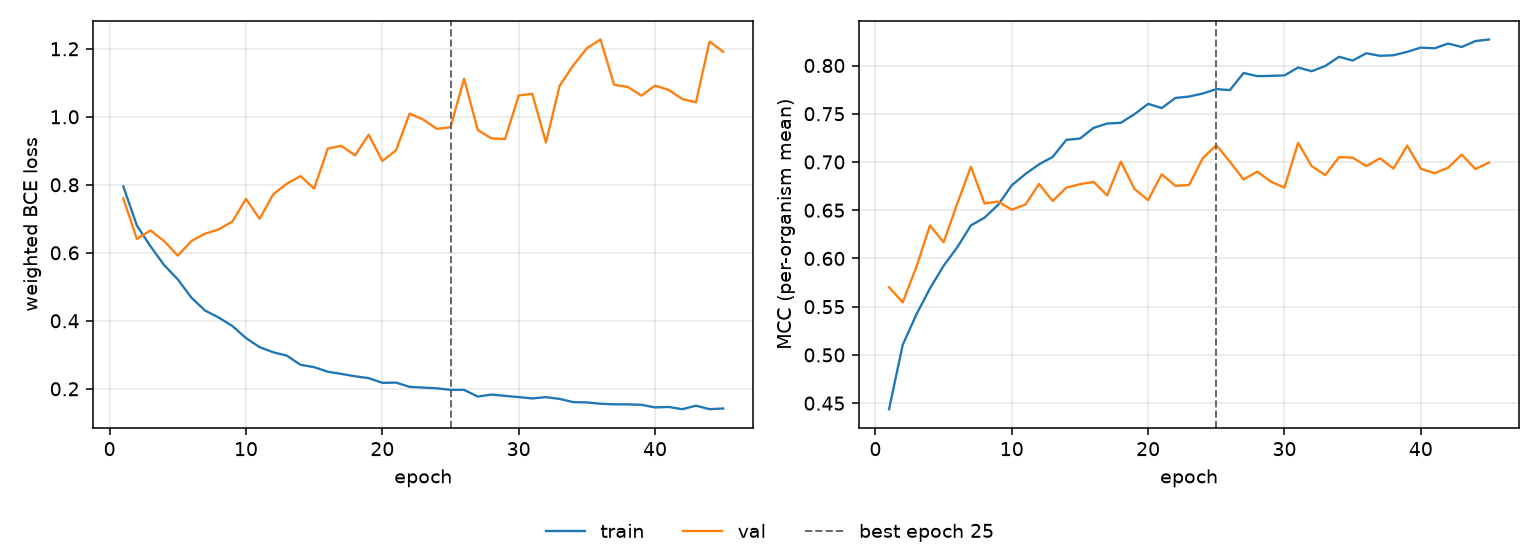

Source data for this figure (header and first rows):
epoch, tr_loss, vl_loss, tr_mcc, vl_mcc, is_best
1, 0.7954, 0.7602, 0.4437, 0.5702, False
2, 0.6801, 0.6407, 0.5104, 0.5544, False
3, 0.6191, 0.6659, 0.5418, 0.591, False
4, 0.5637, 0.6341, 0.5689, 0.6342, False
5, 0.5219, 0.5915, 0.5924, 0.6167, False
6, 0.468, 0.6348, 0.6115, 0.6567, False
7, 0.4301, 0.6561, 0.6342, 0.6951, False
8, 0.4095, 0.669, 0.6422, 0.657, False
9, 0.3848, 0.6917, 0.6556, 0.659, False
10, 0.3491, 0.7586, 0.6758, 0.6506, False
11, 0.3225, 0.6999, 0.6875, 0.6559, False
12, 0.3074, 0.772, 0.6976, 0.6772, False
13, 0.2974, 0.8034, 0.7053, 0.6596, False
14, 0.2707, 0.8256, 0.7229, 0.6733, False
15, 0.2636, 0.7889, 0.7243, 0.677, False
16, 0.2502, 0.9066, 0.7354, 0.6794, False
17, 0.2438, 0.9148, 0.7398, 0.6653, False
18, 0.2368, 0.8863, 0.7407, 0.7004, False
19, 0.2314, 0.9474, 0.7495, 0.672, False
20, 0.2176, 0.8701, 0.7603, 0.6605, False
21, 0.2182, 0.901, 0.7559, 0.6872, False
22, 0.2058, 1.009, 0.7664, 0.6752, False
23, 0.2036, 0.9918, 0.7678, 0.676, False
24, 0.2014, 0.9645, 0.7709, 0.7037, False
25, 0.1969, 0.9694, 0.7755, 0.7175, True
26, 0.1967, 1.112, 0.7745, 0.7002, False
27, 0.1772, 0.9612, 0.7922, 0.6818, False
28, 0.183, 0.9367, 0.789, 0.6901, False
29, 0.1792, 0.9346, 0.7893, 0.6796, False
30, 0.1756, 1.063, 0.7898, 0.6735, False
31, 0.1717, 1.068, 0.7979, 0.7199, False
32, 0.1755, 0.9244, 0.7941, 0.6956, False
33, 0.1703, 1.091, 0.7995, 0.6865, False
34, 0.1608, 1.151, 0.8091, 0.705, False
35, 0.16, 1.202, 0.8051, 0.7045, False
36, 0.1561, 1.227, 0.8127, 0.6957, False
37, 0.1544, 1.094, 0.81, 0.7038, False
38, 0.1542, 1.088, 0.8106, 0.6932, False
39, 0.1529, 1.062, 0.8141, 0.717, False
40, 0.1453, 1.092, 0.8186, 0.6929, False
41, 0.1466, 1.079, 0.8178, 0.6884, False
42, 0.14, 1.052, 0.8227, 0.694, False
43, 0.1504, 1.042, 0.8192, 0.7076, False
44, 0.1401, 1.221, 0.8253, 0.6927, False
45, 0.1421, 1.191, 0.827, 0.6994, False
